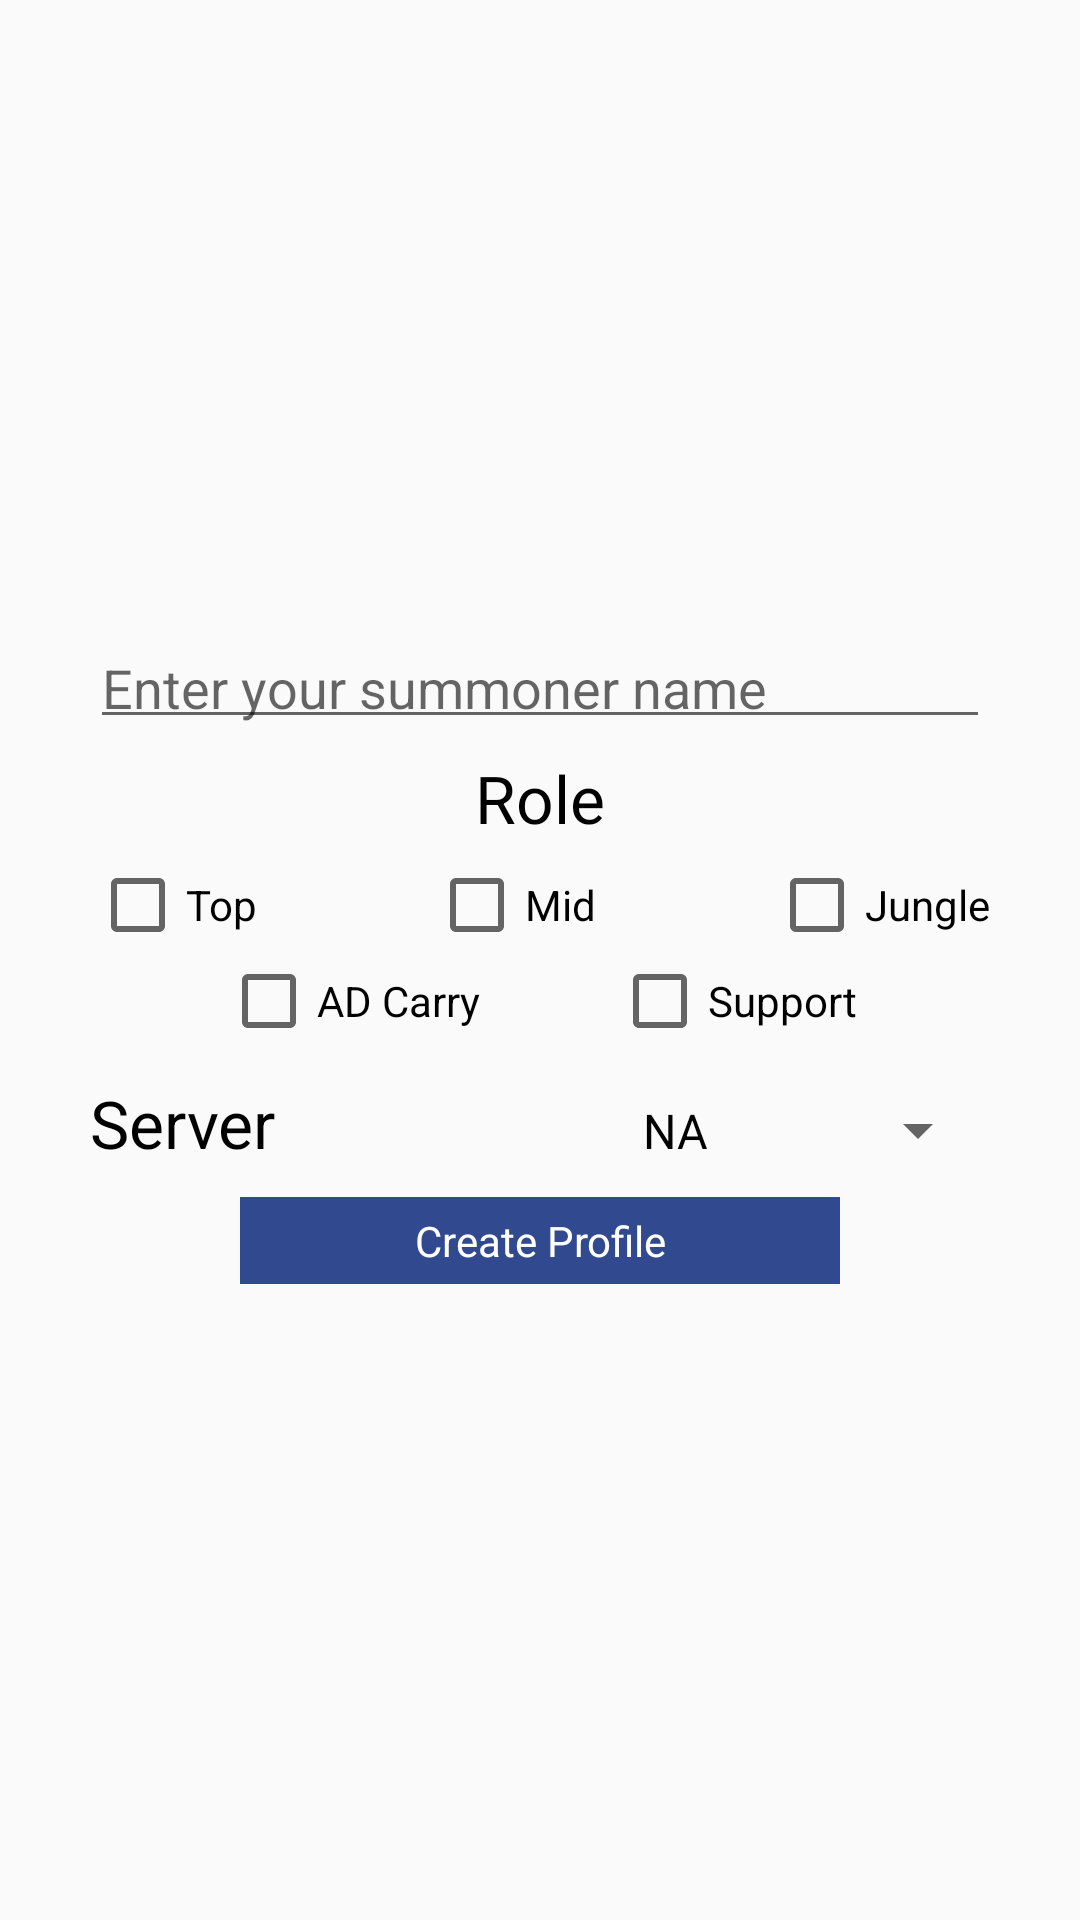

Layout XML and referenced resources for this Android screen:
<!-- AndroidManifest.xml: application theme BasicTheme -->
<!-- res/layout/create_league_profile.xml -->
<?xml version="1.0" encoding="utf-8"?>
<RelativeLayout xmlns:android="http://schemas.android.com/apk/res/android"
    android:orientation="vertical" android:layout_width="match_parent"
    android:layout_height="match_parent">

    <LinearLayout
        android:focusable="true" android:focusableInTouchMode="true"
        android:layout_width="0px" android:layout_height="0px"/>

    <LinearLayout
        android:orientation="vertical"
        android:layout_width="300dp"
        android:layout_height="fill_parent"
        android:layout_centerVertical="true"
        android:layout_centerHorizontal="true"
        android:gravity="center" >

        <EditText
            android:layout_width="match_parent"
            android:layout_height="wrap_content"
            android:maxLines="1"
            android:inputType="text"
            android:textColor="@color/PrimaryColor"
            android:id="@+id/summoner_name"
            android:hint="@string/default_profile_string"
            android:paddingBottom="5dp"
            android:paddingTop="5dp"
            android:layout_gravity="center_horizontal" />

        <LinearLayout
            android:orientation="horizontal"
            android:layout_width="fill_parent"
            android:layout_height="wrap_content">

            <LinearLayout
                android:layout_width="0dip"
                android:layout_height="fill_parent"
                android:layout_weight="1" />

            <TextView
                android:layout_width="wrap_content"
                android:layout_height="wrap_content"
                android:textAppearance="?android:attr/textAppearanceLarge"
                android:text="@string/role_string"
                android:paddingBottom="5dp"
                android:paddingTop="5dp"
                android:id="@+id/roleStringView" />

            <LinearLayout
                android:layout_width="0dip"
                android:layout_height="fill_parent"
                android:layout_weight="1" />

        </LinearLayout>

        <LinearLayout
            android:orientation="horizontal"
            android:layout_width="fill_parent"
            android:layout_height="wrap_content">

            <CheckBox
                android:layout_width="wrap_content"
                android:layout_height="wrap_content"
                android:text="Top"
                android:id="@+id/checkBox5"
                android:checked="false" />

            <LinearLayout
                android:layout_width="0dip"
                android:layout_height="fill_parent"
                android:layout_weight="1" />

            <CheckBox
                android:layout_width="wrap_content"
                android:layout_height="wrap_content"
                android:text="Mid"
                android:id="@+id/checkBox2"
                android:checked="false" />

            <LinearLayout
                android:layout_width="0dip"
                android:layout_height="fill_parent"
                android:layout_weight="1" />

            <CheckBox
                android:layout_width="wrap_content"
                android:layout_height="wrap_content"
                android:text="Jungle"
                android:id="@+id/checkBox3"
                android:checked="false" />

        </LinearLayout>

        <LinearLayout
            android:orientation="horizontal"
            android:layout_width="fill_parent"
            android:layout_height="wrap_content">

            <LinearLayout
                android:layout_width="0dip"
                android:layout_height="fill_parent"
                android:layout_weight="1" />

            <CheckBox
                android:layout_width="wrap_content"
                android:layout_height="wrap_content"
                android:text="AD Carry"
                android:id="@+id/checkBox"
                android:checked="false" />

            <LinearLayout
                android:layout_width="0dip"
                android:layout_height="fill_parent"
                android:layout_weight="1" />

            <CheckBox
                android:layout_width="wrap_content"
                android:layout_height="wrap_content"
                android:text="Support"
                android:id="@+id/checkBox4"
                android:checked="false" />

            <LinearLayout
                android:layout_width="0dip"
                android:layout_height="fill_parent"
                android:layout_weight="1" />

        </LinearLayout>

        <LinearLayout
            android:orientation="horizontal"
            android:layout_width="match_parent"
            android:layout_height="wrap_content"
            android:paddingBottom="5dp"
            android:paddingTop="5dp"
            android:layout_gravity="center_horizontal">

            <TextView
                android:layout_width="wrap_content"
                android:layout_height="wrap_content"
                android:textAppearance="?android:attr/textAppearanceLarge"
                android:text="@string/server_string"
                android:paddingBottom="5dp"
                android:paddingTop="5dp"
                android:id="@+id/serverStringView" />

            <LinearLayout
                android:layout_width="0dip"
                android:layout_height="fill_parent"
                android:layout_weight="1" />

            <Spinner
                android:layout_width="wrap_content"
                android:layout_height="wrap_content"
                android:id="@+id/serverSpinner"
                android:entries="@array/server_dropdown"
                android:paddingBottom="5dp"
                android:paddingTop="5dp" />

        </LinearLayout>

        <Button
            android:layout_width="200dp"
            android:layout_height="wrap_content"
            android:text="@string/create_profile_string"
            android:id="@+id/createProfileButton"
            android:layout_gravity="center_horizontal" />

    </LinearLayout>

</RelativeLayout>
<!-- resources referenced by this layout -->
<resources>
  <string-array name="server_dropdown">
          <item>NA</item>
          <item>LAN</item>
          <item>EU East</item>
          <item>EU West</item>
      </string-array>
  <color name="PrimaryColor">#4a2b83</color>
  <string name="create_profile_string">Create Profile</string>
  <string name="default_profile_string">Enter your summoner name</string>
  <string name="role_string">Role</string>
  <string name="server_string">Server</string>
  <style name="BasicTheme" parent="Theme.AppCompat.Light">
          
          <item name="android:textColor">@color/TextColor</item>
          <item name="colorPrimary">@color/PrimaryColor</item>
          <item name="colorPrimaryDark">@color/DarkPrimaryColor</item>
          <item name="colorAccent">@color/AccentColor</item>
          <item name="android:buttonStyle">@style/ButtonTheme</item>
          <item name="android:textColorPrimary">@color/TextPrimaryColor</item>
      </style>
  <color name="TextColor">#000000</color>
  <color name="DarkPrimaryColor">#25154b</color>
  <color name="AccentColor">#30498f</color>
  <style name="ButtonTheme">
          <item name="android:background">@color/AccentColor</item>
          <item name="android:textColor">#FFFFFF</item>
          <item name="android:gravity">center</item>
          <item name="android:padding">5dp</item>
      </style>
  <color name="TextPrimaryColor">#ECECEC</color>
</resources>
